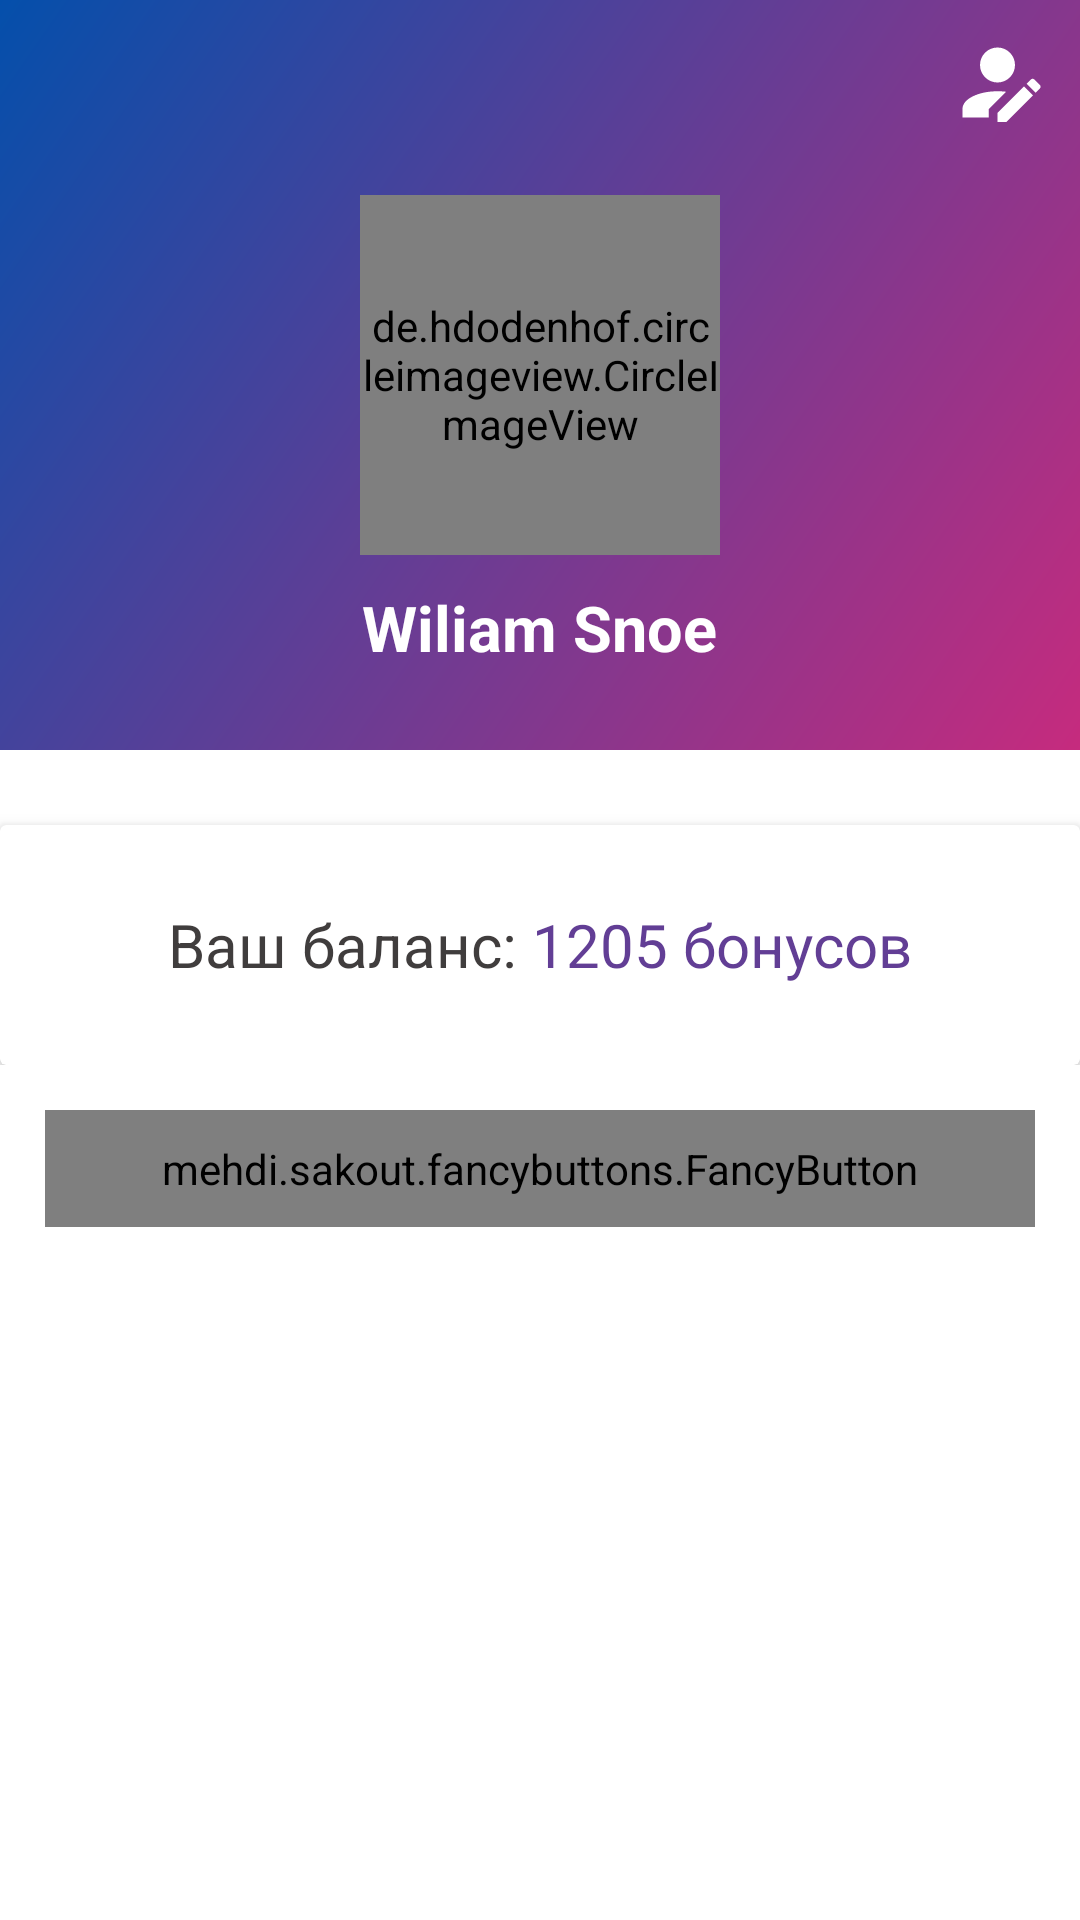

This screen was rendered from an Android layout file. Write that file and the resources it references.
<!-- AndroidManifest.xml: application theme AppTheme -->
<!-- res/layout/fragment_profile.xml -->
<?xml version="1.0" encoding="utf-8"?>
<LinearLayout xmlns:android="http://schemas.android.com/apk/res/android"
    xmlns:app="http://schemas.android.com/apk/res-auto"
    xmlns:tools="http://schemas.android.com/tools"
    xmlns:fancy="http://schemas.android.com/apk/res-auto"
    android:layout_width="match_parent"
    android:layout_height="match_parent"
    tools:context=".Fragment.ProfileFragment"
    android:background="@android:color/white"
    android:orientation="vertical"
    android:fitsSystemWindows="true">
    <RelativeLayout
        android:layout_width="match_parent"
        android:layout_height="355dp">
        <RelativeLayout
            android:background="@drawable/gradient_theme"
            android:layout_width="match_parent"
            android:layout_height="250dp"
            android:orientation="vertical">
            <de.hdodenhof.circleimageview.CircleImageView
                android:id="@+id/profile_image"
                android:layout_marginTop="45dp"
                android:layout_gravity="center_horizontal"
                android:layout_centerInParent="true"
                android:layout_width="120dp"
                android:layout_height="120dp"
                android:src="@drawable/logo"
                app:civ_border_color="@android:color/white"
                app:civ_border_width="2dp"/>

            <ImageView
                android:id="@+id/edit_profile_image"
                android:layout_width="35dp"
                android:layout_height="35dp"
                android:layout_alignParentTop="true"
                android:layout_alignParentEnd="true"
                android:layout_margin="10dp"
                android:src="@drawable/account_edit" />
            <TextView
                android:id="@+id/text_view_profile_username"
                android:layout_marginTop="10dp"
                android:layout_gravity="center_horizontal"
                android:layout_width="wrap_content"
                android:layout_height="wrap_content"
                android:layout_below="@id/profile_image"
                android:layout_centerHorizontal="true"
                android:text="Wiliam Snoe"
                android:textColor="#fff"
                android:textStyle="bold"
                android:textSize="21sp"/>
        </RelativeLayout>
        <android.support.v7.widget.CardView
            android:layout_width="400dp"
            android:layout_height="120dp"
            android:layout_centerHorizontal="true"
            android:layout_marginTop="275dp"
            style="@style/MyCardViewStyle">
            <LinearLayout
                android:layout_width="match_parent"
                android:layout_height="match_parent"
                android:orientation="horizontal">

                <LinearLayout
                    android:gravity="center"
                    android:orientation="horizontal"
                    android:layout_width="0dp"
                    android:layout_weight="1"
                    android:layout_height="match_parent">
                    <TextView
                        android:textColor="@color/colorPrimaryDark"
                        android:layout_width="wrap_content"
                        android:layout_height="wrap_content"
                        android:text="Ваш баланс: "
                        android:textSize="20sp" />
                    <TextView
                        android:layout_width="wrap_content"
                        android:layout_height="wrap_content"
                        android:text="1205"
                        android:textSize="20sp"
                        android:textColor="@color/colorNewPrimary"/>

                    <TextView
                        android:layout_width="wrap_content"
                        android:layout_height="wrap_content"
                        android:text=" бонусов"
                        android:textSize="20sp"
                        android:textColor="@color/colorNewPrimary"/>

                </LinearLayout>



            </LinearLayout>

        </android.support.v7.widget.CardView>
    </RelativeLayout>

    
        
        
        
        
        
        
            
            
            
            
            
            
            
                
                
                
            
                
                
                
                
                
                
                
                
                


        

        
            
            
            
            
            
            
            
                
                
                
            
                
                
                
                
                
                
                
                


        

    

    <mehdi.sakout.fancybuttons.FancyButton
        android:id="@+id/logout_button"
        android:layout_width="match_parent"
        android:layout_height="wrap_content"
        android:layout_margin="15dp"
        android:paddingLeft="20dp"
        android:paddingTop="10dp"
        android:paddingRight="20dp"
        android:paddingBottom="10dp"
        fancy:fb_borderColor="#FFFFFF"
        fancy:fb_borderWidth="1dp"
        fancy:fb_defaultColor="@color/colorNewPrimary"
        fancy:fb_focusColor="@color/colorAccent"
        fancy:fb_iconPosition="left"
        fancy:fb_iconResource="@drawable/account_off_outline"
        fancy:fb_radius="30dp"
        fancy:fb_text="Выйти"
        fancy:fb_textColor="#FFFFFF" />

</LinearLayout>
<!-- resources referenced by this layout -->
<resources>
  <color name="colorAccent">#1b96d8</color>
  <color name="colorNewPrimary">#623e95</color>
  <color name="colorPrimaryDark">#403d3d</color>
  <!-- drawable account_edit (drawable) -->
  <vector xmlns:android="http://schemas.android.com/apk/res/android"
      android:height="24dp"
      android:width="24dp"
      android:viewportWidth="24"
      android:viewportHeight="24">
      <path android:fillColor="#fff" android:pathData="M21.7,13.35L20.7,14.35L18.65,12.3L19.65,11.3C19.86,11.09 20.21,11.09 20.42,11.3L21.7,12.58C21.91,12.79 21.91,13.14 21.7,13.35M12,18.94L18.06,12.88L20.11,14.93L14.06,21H12V18.94M12,14C7.58,14 4,15.79 4,18V20H10V18.11L14,14.11C13.34,14.03 12.67,14 12,14M12,4A4,4 0 0,0 8,8A4,4 0 0,0 12,12A4,4 0 0,0 16,8A4,4 0 0,0 12,4Z" />
  </vector>
  <!-- drawable account_off_outline (drawable) -->
  <vector xmlns:android="http://schemas.android.com/apk/res/android"
      android:height="24dp"
      android:width="24dp"
      android:viewportWidth="24"
      android:viewportHeight="24">
      <path android:fillColor="#fff" android:pathData="M2.75,7L4.03,5.75L13.26,15L20,21.72L18.73,23L15.73,20H4V17C4,15.14 6.61,13.92 9.09,13.36L2.75,7M20,17V19.18L18.1,17.28V17C18.1,16.74 17.6,16.35 16.8,16L14,13.18C16.71,13.63 20,14.91 20,17M5.9,17V18.1H13.83L10.72,15C8.19,15.3 5.9,16.45 5.9,17M12,4A4,4 0 0,1 16,8C16,9.95 14.6,11.58 12.75,11.93L8.07,7.25C8.42,5.4 10.05,4 12,4M12,6A2,2 0 0,0 10,8A2,2 0 0,0 12,10A2,2 0 0,0 14,8A2,2 0 0,0 12,6Z" />
  </vector>
  <!-- drawable gradient_theme (drawable) -->
  <?xml version="1.0" encoding="utf-8"?>
  <shape xmlns:android="http://schemas.android.com/apk/res/android">
      <gradient
          android:type="linear"
          android:angle="135"
          android:endColor="#044fab"
          android:startColor="#c62b7e" />
  </shape>
  <!-- drawable ic_email (drawable) -->
  <vector xmlns:android="http://schemas.android.com/apk/res/android"
          android:width="24dp"
          android:height="24dp"
          android:viewportWidth="24.0"
          android:viewportHeight="24.0">
      <path
          android:fillColor="#623e95"
          android:pathData="M20,4L4,4c-1.1,0 -1.99,0.9 -1.99,2L2,18c0,1.1 0.9,2 2,2h16c1.1,0 2,-0.9 2,-2L22,6c0,-1.1 -0.9,-2 -2,-2zM20,8l-8,5 -8,-5L4,6l8,5 8,-5v2z"/>
  </vector>
  <!-- drawable ic_face (drawable) -->
  <vector xmlns:android="http://schemas.android.com/apk/res/android"
          android:width="24dp"
          android:height="24dp"
          android:viewportWidth="24.0"
          android:viewportHeight="24.0">
      <path
          android:fillColor="#623e95"
          android:pathData="M9,11.75c-0.69,0 -1.25,0.56 -1.25,1.25s0.56,1.25 1.25,1.25 1.25,-0.56 1.25,-1.25 -0.56,-1.25 -1.25,-1.25zM15,11.75c-0.69,0 -1.25,0.56 -1.25,1.25s0.56,1.25 1.25,1.25 1.25,-0.56 1.25,-1.25 -0.56,-1.25 -1.25,-1.25zM12,2C6.48,2 2,6.48 2,12s4.48,10 10,10 10,-4.48 10,-10S17.52,2 12,2zM12,20c-4.41,0 -8,-3.59 -8,-8 0,-0.29 0.02,-0.58 0.05,-0.86 2.36,-1.05 4.23,-2.98 5.21,-5.37C11.07,8.33 14.05,10 17.42,10c0.78,0 1.53,-0.09 2.25,-0.26 0.21,0.71 0.33,1.47 0.33,2.26 0,4.41 -3.59,8 -8,8z"/>
  </vector>
  <style name="MyCardViewStyle" parent="Theme.AppCompat.Light">
          <item name="cardCornerRadius">2dp</item>
          <item name="cardElevation">4dp</item>
      </style>
  <style name="AppTheme" parent="Theme.AppCompat.Light.NoActionBar">
          
          <item name="colorPrimary">@color/colorNewPrimary</item>
          <item name="colorPrimaryDark">@color/colorPrimaryDark</item>
          <item name="colorAccent">@color/colorAccent</item>
  
      </style>
</resources>
